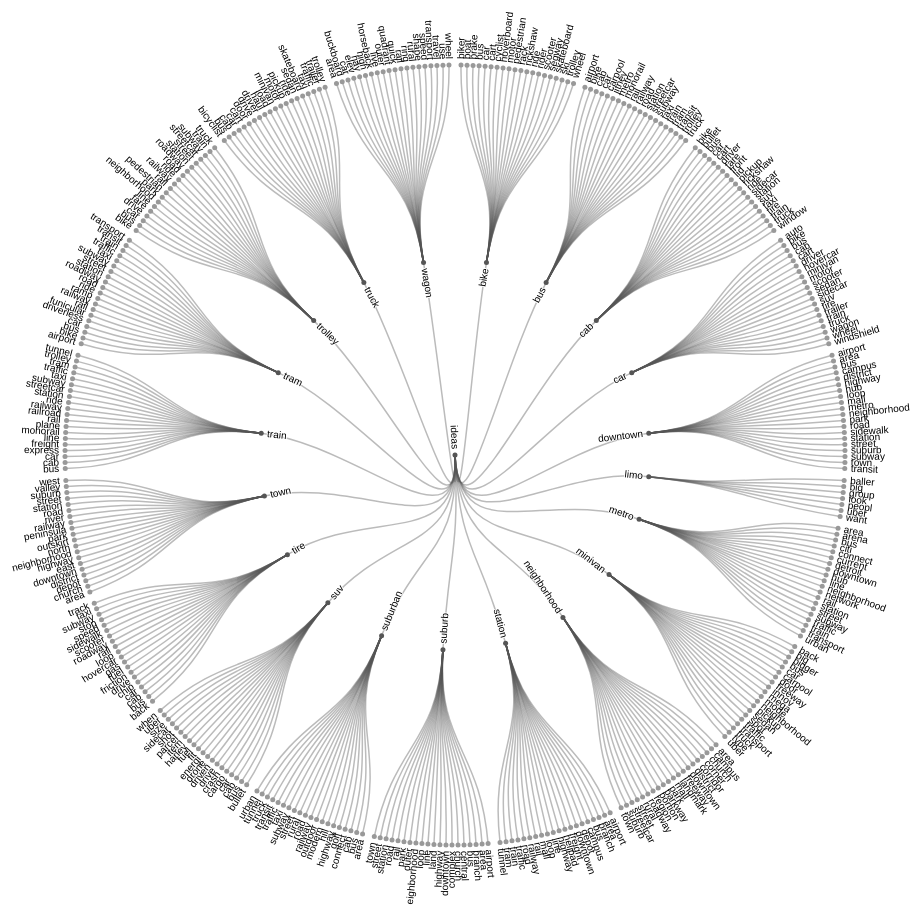
D3 v4 page, settled after 480 driven frames (8 s of simulated time); the page loaded 1 data file(s).


// ── script.js
var svg = d3.select("svg"),
    width = +svg.attr("width"),
    height = +svg.attr("height"),
    g = svg.append("g").attr("transform", "translate(" + (width / 2 - 15) + "," + (height / 2 + 25) + ")");

var stratify = d3.stratify()
    .parentId(function(d) { return d.id.substring(0, d.id.lastIndexOf(".")); });

var tree = d3.cluster()
    .size([360, 390])
    .separation(function(a, b) { return (a.parent == b.parent ? 1 : 2) / a.depth; });

d3.csv("map.csv", function(error, data) {
  if (error) throw error;

  var root = tree(stratify(data)
      .sort(function(a, b) { return (a.height - b.height) || a.id.localeCompare(b.id); }));

  var link = g.selectAll(".link")
    .data(root.descendants().slice(1))
    .enter().append("path")
      .attr("class", "link")
      .attr("d", function(d) {
        return "M" + project(d.x, d.y)
            + "C" + project(d.x, (d.y + d.parent.y) / 2)
            + " " + project(d.parent.x, (d.y + d.parent.y) / 2)
            + " " + project(d.parent.x, d.parent.y);
      });

  var node = g.selectAll(".node")
    .data(root.descendants())
    .enter().append("g")
      .attr("class", function(d) { return "node" + (d.children ? " node--internal" : " node--leaf"); })
      .attr("transform", function(d) { return "translate(" + project(d.x, d.y) + ")"; });

  node.append("circle")
      .attr("r", 2.5);

  node.append("text")
      .attr("dy", ".31em")
      .attr("x", function(d) { return d.x < 180 === !d.children ? 6 : -6; })
      .style("text-anchor", function(d) { return d.x < 180 === !d.children ? "start" : "end"; })
      .attr("transform", function(d) { return "rotate(" + (d.x < 180 ? d.x - 90 : d.x + 90) + ")"; })
      .text(function(d) { return d.id.substring(d.id.lastIndexOf(".") + 1); });
});

function project(x, y) {
  var angle = (x - 90) / 180 * Math.PI, radius = y;
  return [radius * Math.cos(angle), radius * Math.sin(angle)];
}


### data: map.csv
id, value
ideas, 
ideas.car, 
ideas.car.truck, 
ideas.car.suv, 
ideas.car.minivan, 
ideas.car.bike, 
ideas.car.cab, 
ideas.car.driver, 
ideas.car.tire, 
ideas.car.cart, 
ideas.car.sidecar, 
ideas.car.scooter, 
ideas.car.wagon, 
ideas.car.train, 
ideas.car.windshield, 
ideas.car.wheel, 
ideas.car.sedan, 
ideas.car.motor, 
ideas.car.trailer, 
ideas.car.bus, 
ideas.car.auto, 
ideas.car.hovercar, 
ideas.truck, 
ideas.truck.car, 
ideas.truck.cab, 
ideas.truck.cart, 
ideas.truck.minivan, 
ideas.truck.pickup, 
ideas.truck.trailer, 
ideas.truck.driver, 
ideas.truck.taxi, 
ideas.truck.bus, 
ideas.truck.trolley, 
ideas.truck.motor, 
ideas.truck.skateboard, 
ideas.truck.ride, 
ideas.truck.load, 
ideas.truck.drive, 
ideas.truck.door, 
ideas.truck.bicyclist, 
ideas.truck.sedan, 
ideas.truck.traffic, 
ideas.truck.haul, 
ideas.downtown, 
ideas.downtown.neighborhood, 
ideas.downtown.mall, 
ideas.downtown.street, 
ideas.downtown.campus, 
ideas.downtown.metro, 
ideas.downtown.highway, 
ideas.downtown.transit, 
ideas.downtown.suburb, 
ideas.downtown.park, 
ideas.downtown.station, 
ideas.downtown.road, 
ideas.downtown.area, 
ideas.downtown.loop, 
ideas.downtown.subway, 
ideas.downtown.sidewalk, 
ideas.downtown.district, 
... 348 more rows